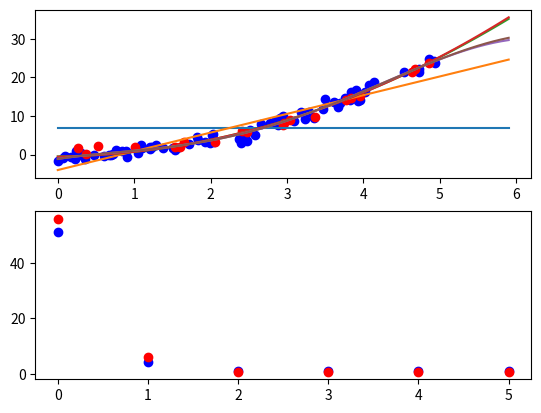

Source code (Python):
import numpy as np
import matplotlib.pyplot as plt
import random

class Polyfit:
    def __init__(self, degree, lambda_):
        self.degree = degree
        self.lambda_ = lambda_

    def train(self, xs, ys):
        X = np.matrix([np.power(x, range(self.degree+1)) for x in xs])
        y = np.matrix(ys).transpose()
        self.w = (X.T*X + np.eye(X.shape[1])*self.lambda_).I*X.T*y
    
    def predict(self, x):
        return np.sum(np.power(x, range(self.degree+1))*self.w)

    def error(self, xs, ys):
        return np.mean([(y-self.predict(x))**2 for x, y in zip(xs, ys)])

    def describe(self):
        return '{}-degree polyfit'.format(self.degree)

def generate_data(xmin, xmax, npoints, estddev, esize, f):
    xs = [random.uniform(xmin, xmax) for _ in range(npoints)]
    err = np.random.normal(0, estddev, npoints)*esize
    ys = [f(x) + e for x, e in zip(xs, err)]
    return np.array(xs), np.array(ys)

# Randomly generate data
ndata = 100
xs, ys = generate_data(0, 5, ndata, 1, 1, lambda x: x**2)

# Split into training/test data
p = np.random.permutation(xs.shape[0])
xs = xs[p]
ys = ys[p]
xs_train = xs[:int(ndata*0.8)]
ys_train = ys[:int(ndata*0.8)]
xs_test = xs[int(ndata*0.8):]
ys_test = ys[int(ndata*0.8):]

# Learn data function
learners = [Polyfit(i, 0) for i in range(0,6)]
for l in learners:
    l.train(xs_train, ys_train)
errors_test = [l.error(xs_test, ys_test) for l in learners]
errors_train = [l.error(xs_train, ys_train) for l in learners]

#Print errors calculated from test data
for l, e in zip(learners, errors_test):
    print('Error ({}): {}'.format(l.describe(), e))

# Plot x and y values from training data, as well as learned function
plt.subplot(211)
plt.plot(xs_train, ys_train, 'bo')
plt.plot(xs_test, ys_test, 'ro')
for l in learners:
    plt.plot(np.arange(0,6,0.1),
             [l.predict(x) for x in np.arange(0,6,0.1)])

# Plot errors
plt.subplot(212)
plt.plot(range(len(errors_train)), errors_train, 'bo')
plt.plot(range(len(errors_test)), errors_test, 'ro')

plt.show()